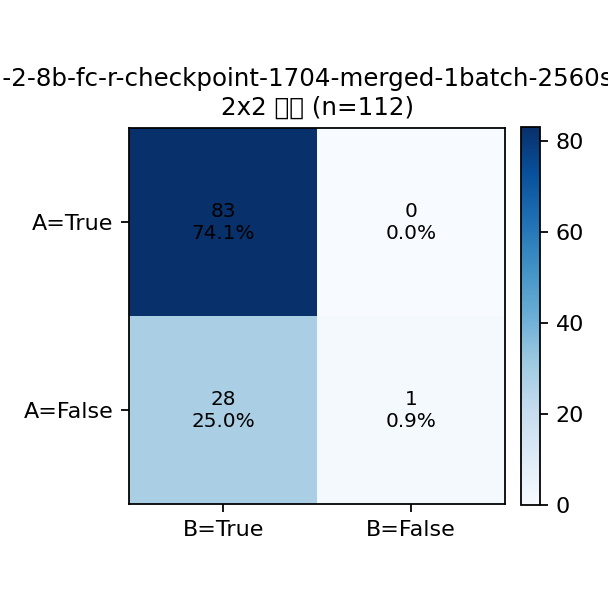

The data file committed next to this chart (first rows):
A\B, True, False, Row Total
True, 83, 0, 83
False, 28, 1, 29
Col Total, 111, 1, 112
